Run: headless pygame with SDL's dummy video driver; simulated clock (each Clock.tick advances the game by its frame time, no real sleeping); random seed 0; keys injected as events and as key.get_pressed() state; no mouse input.
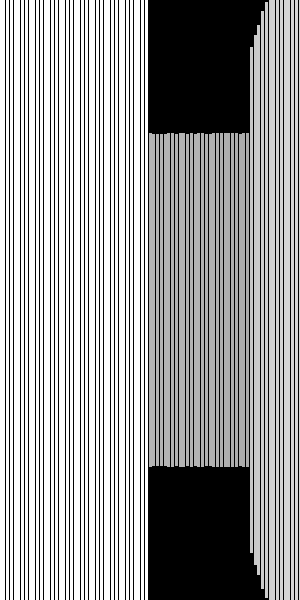
Frame 1 of 4 · flips 1–60 · no input
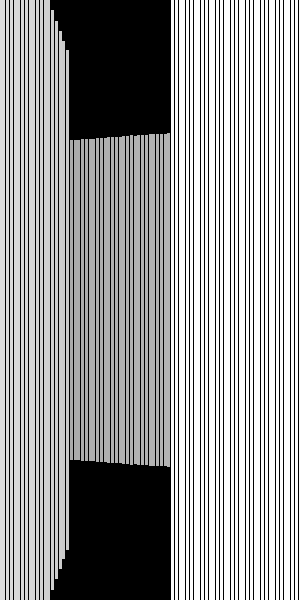
Frame 2 of 4 · flips 61–180 · tapped SPACE, RETURN · held RIGHT (→), D
Frame 3 of 4 · flips 181–300 · held DOWN (↓), S · screen unchanged from frame 2, image omitted
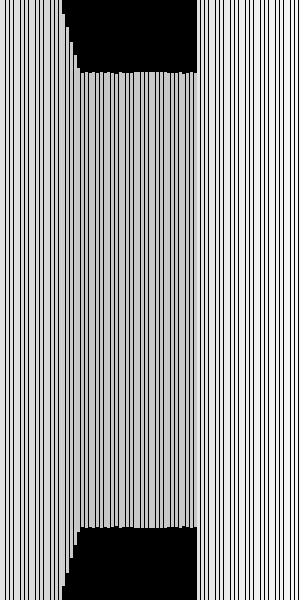
Frame 4 of 4 · flips 301–420 · held LEFT (←), A, UP (↑), W

The pygame program that drew these frames:

import pygame
from pygame.locals import *
import math as m

game_name = ("DEFAULT_V1")


win_width, win_height = (300, 600)
fps = 60 # yes
display = pygame.display.set_mode((win_width, win_height))
pygame.display.set_caption(game_name)
clock = pygame.time.Clock()

environment = [
    [1, 1, 1, 1, 1],
    [1, 0, 0, 0, 1],
    [1, 0, 1, 0, 1],
    [1, 0, 0, 0, 1],
    [1, 1, 1, 1, 1],
]
fov = 80
xpos, ypos = (1, 1)
rot_r = 0

sensitivity = m.pi/256
move_speed = 0.01

precision = 0.02

wk, sk, ak, dk = False, False, False, False

run = True
while run:
    clock.tick(fps)
    pygame.display.update()
    pygame.display.set_caption(game_name + " - FPS: " + str(round(clock.get_fps())))

    for e in pygame.event.get():
        if e.type == QUIT:
            run = False
        
        if e.type == KEYDOWN:
            if e.key == pygame.K_w:
                wk = True
            if e.key == pygame.K_s:
                sk = True
            if e.key == pygame.K_a:
                ak = True
            if e.key == pygame.K_d:
                dk = True
        if e.type == KEYUP:
            if e.key == pygame.K_w:
                wk = False
            if e.key == pygame.K_s:
                sk = False
            if e.key == pygame.K_a:
                ak = False
            if e.key == pygame.K_d:
                dk = False

    x, y = (xpos, ypos)
    if wk == True:
        x, y = (x+move_speed*m.cos(rot_r), y+move_speed*m.sin(rot_r))
    if sk == True:
        x, y = (x-move_speed*m.cos(rot_r), y-move_speed*m.sin(rot_r))
    if ak == True:
        rot_r -= sensitivity
    if dk == True:
        rot_r += sensitivity
    if environment[int(x)][int(y)] == 0:
        xpos, ypos = (x, y)

    display.fill((0, 0, 0))

    for i in range(fov+1):
        rot_d = rot_r + m.radians(i - fov/2)
        x, y = (xpos, ypos)
        sin, cos = (precision*m.sin(rot_d), precision*m.cos(rot_d))
        j = 0
        while True:
            x, y = (x + cos, y + sin)
            j += 1
            if environment[int(x)][int(y)] != 0:
                tile = environment[int(x)][int(y)]
                d = j
                j = j * m.cos(m.radians(i-fov/2))
                height = (10/j * 2500)
                break
        if d/2 > 255:
            d = 510
        pygame.draw.line(display,
                         (255-d/2, 255-d/2, 255-d/2), # color
                         (i*(win_width/fov), (win_height/2) + height), # pos 1
                         (i*(win_width/fov), (win_height/2) - height), # pos 2
                         width=int(win_width/fov))
